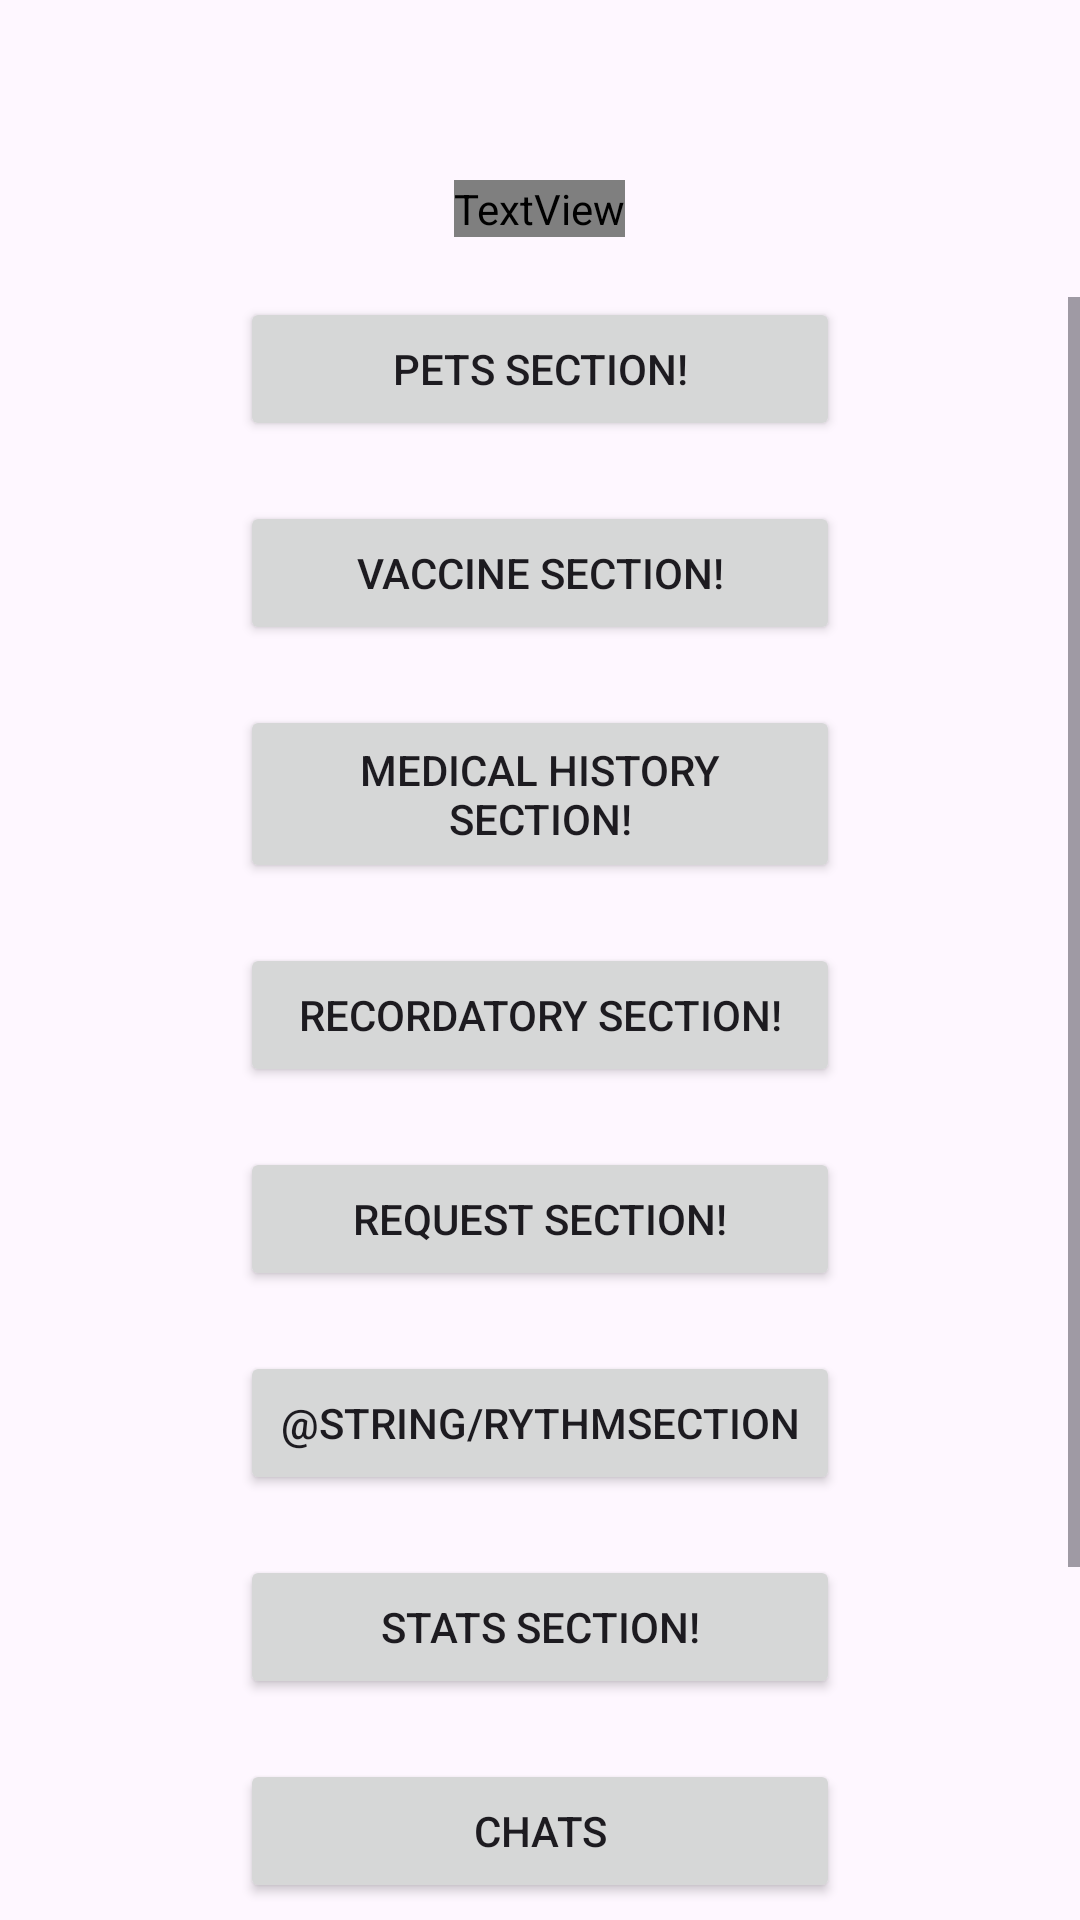

Write the Android layout XML for this screen, with the resource values it uses.
<!-- AndroidManifest.xml: application theme Theme.HappyPaws -->
<!-- res/layout/activity_home.xml -->
<?xml version="1.0" encoding="utf-8"?>
<LinearLayout
    xmlns:android="http://schemas.android.com/apk/res/android"
    xmlns:app="http://schemas.android.com/apk/res-auto"
    xmlns:tools="http://schemas.android.com/tools"
    android:layout_width="match_parent"
    android:layout_height="match_parent"
    android:orientation="vertical"
    tools:context=".Home">

    <TextView
        android:id="@+id/titleUsr"
        android:layout_width="wrap_content"
        android:layout_height="wrap_content"
        android:layout_gravity="center"
        android:layout_marginTop="60dp"
        android:layout_marginBottom="20dp"
        android:textSize="24sp"
        android:textColor="@color/brand_secondary"
        android:textStyle="bold" />

    <ScrollView
        android:layout_width="match_parent"
        android:layout_height="wrap_content">

        <LinearLayout
            android:id="@+id/main"
            android:layout_width="match_parent"
            android:layout_height="wrap_content"
            android:orientation="vertical">

            <Button
                android:id="@+id/send_pet_section"
                android:layout_width="200dp"
                android:layout_height="wrap_content"
                android:layout_gravity="center"
                android:layout_marginBottom="20dp"
                android:onClick="sendPetSection"
                android:padding="12dp"
                android:text="@string/petSection" />

            <Button
                android:id="@+id/send_vaccine_section"
                android:layout_width="200dp"
                android:layout_height="wrap_content"
                android:layout_gravity="center"
                android:layout_marginBottom="20dp"
                android:onClick="sendVaccineSection"
                android:padding="12dp"
                android:text="@string/vaccineSection" />

            <Button
                android:id="@+id/send_medicalHistory_section"
                android:layout_width="200dp"
                android:layout_height="wrap_content"
                android:layout_gravity="center"
                android:layout_marginBottom="20dp"
                android:onClick="sendMedicalHistorySection"
                android:padding="12dp"
                android:text="@string/medicalHistorySection" />

            <Button
                android:id="@+id/send_recordatory_section"
                android:layout_width="200dp"
                android:layout_height="wrap_content"
                android:layout_gravity="center"
                android:layout_marginBottom="20dp"
                android:onClick="sendRecordatorySection"
                android:padding="12dp"
                android:text="@string/recordatorySection" />

            <Button
                android:id="@+id/send_request_section"
                android:layout_width="200dp"
                android:layout_height="wrap_content"
                android:layout_gravity="center"
                android:layout_marginBottom="20dp"
                android:onClick="sendRequestSection"
                android:padding="12dp"
                android:text="@string/requestSection" />

            <Button
                android:id="@+id/send_rythm_section"
                android:layout_width="200dp"
                android:layout_height="wrap_content"
                android:layout_gravity="center"
                android:layout_marginBottom="20dp"
                android:onClick="sendRythmSection"
                android:padding="12dp"
                android:text="@string/rythmSection" />

            <Button
                android:id="@+id/send_stats_section"
                android:layout_width="200dp"
                android:layout_height="wrap_content"
                android:layout_gravity="center"
                android:layout_marginBottom="20dp"
                android:onClick="sendStatsSection"
                android:padding="12dp"
                android:text="@string/statsSection" />

            <Button
                android:id="@+id/viewChats"
                android:layout_width="200dp"
                android:layout_height="wrap_content"
                android:layout_gravity="center"
                android:layout_marginBottom="20dp"
                android:onClick="viewChats"
                android:padding="12dp"
                android:text="@string/viewChats" />

            <Button
                android:id="@+id/emergency"
                android:layout_width="200dp"
                android:layout_height="wrap_content"
                android:layout_gravity="center"
                android:layout_marginBottom="20dp"
                android:onClick="emergencyContact"
                android:padding="12dp"
                android:text="@string/emergency" />

            <Button
                android:id="@+id/send_Map_activity"
                android:layout_width="200dp"
                android:layout_height="wrap_content"
                android:layout_gravity="center"
                android:layout_marginBottom="20dp"
                android:onClick="sendActivityMap"
                android:padding="12dp"
                android:text="@string/map" />


        </LinearLayout>
    </ScrollView>
</LinearLayout>
<!-- resources referenced by this layout -->
<resources>
  <color name="brand_secondary">#2786F0</color>
  <string name="emergency">Emergency Contact</string>
  <string name="map">View Live Location Map</string>
  <string name="medicalHistorySection">Medical History Section!</string>
  <string name="petSection">Pets Section!</string>
  <string name="recordatorySection">Recordatory Section!</string>
  <string name="requestSection">Request Section!</string>
  <string name="statsSection">Stats Section!</string>
  <string name="vaccineSection">Vaccine Section!</string>
  <string name="viewChats">Chats</string>
  <style name="Theme.HappyPaws" parent="Base.Theme.HappyPaws" />
  <style name="Base.Theme.HappyPaws" parent="Theme.Material3.DayNight.NoActionBar">
  
      </style>
</resources>
